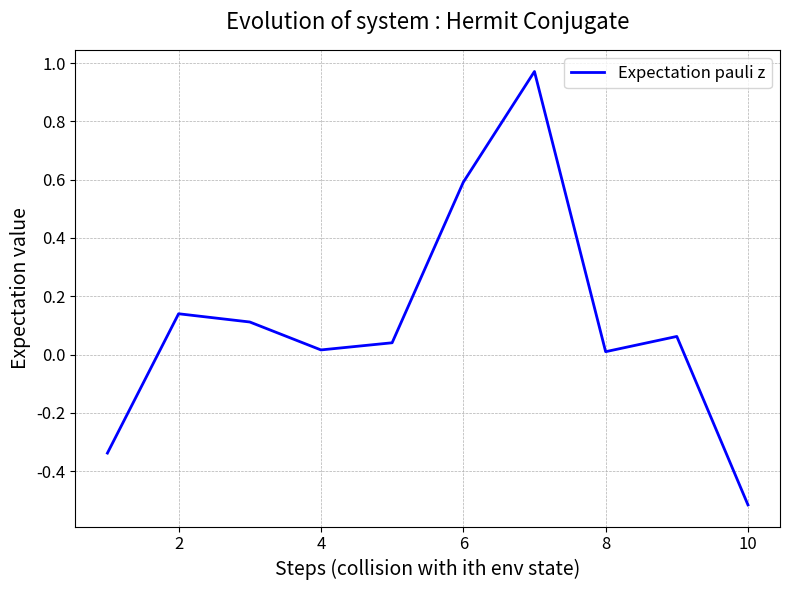

Write Python code to recreate this figure.
# -*- coding: utf-8 -*-
"""
Created on Wed Oct 30 13:20:47 2024

[redacted]
"""

import numpy as np
import matplotlib.pyplot as plt
import time
from scipy.stats import unitary_group
start = time.time()

a = np.array([0,0,1])
b1 = np.array([0,1,0])
b2 = np.array([1,0,0])

mapAB = np.array([[0,0,0], [1,0,0], [0,0,1],[0,1,0],[0,0,0],[0,0,0]])

def U_mkl(m,k,l,phi,theta):
    return (np.cos(theta)*np.outer(k,k)) + (np.cos(theta)*np.outer(l,l)) + (np.exp(1j*phi)*np.sin(theta)*np.outer(k,l)) - (np.exp(-1j*phi)*np.sin(theta)*np.outer(l,k)) + np.outer(m,m)

def partial_trace(rho, dims, axis=0):
    """
    Takes partial trace over the subsystem defined by 'axis'
    rho: a matrix
    dims: a list containing the dimension of each subsystem
    axis: the index of the subsytem to be traced out
    (We assume that each subsystem is square)
    """
    dims_ = np.array(dims)
    # Reshape the matrix into a tensor with the following shape:
    # [dim_0, dim_1, ..., dim_n, dim_0, dim_1, ..., dim_n]
    # Each subsystem gets one index for its row and another one for its column
    reshaped_rho = rho.reshape(np.concatenate((dims_, dims_), axis=None))

    # Move the subsystems to be traced towards the end
    reshaped_rho = np.moveaxis(reshaped_rho, axis, -1)
    reshaped_rho = np.moveaxis(reshaped_rho, len(dims)+axis-1, -1)

    # Trace over the very last row and column indices
    traced_out_rho = np.trace(reshaped_rho, axis1=-2, axis2=-1)

    # traced_out_rho is still in the shape of a tensor
    # Reshape back to a matrix
    dims_untraced = np.delete(dims_, axis)
    rho_dim = np.prod(dims_untraced)
    return traced_out_rho.reshape([rho_dim, rho_dim])

def random_unitary(seed=None):
    if seed is not None:
        np.random.seed(seed)
        
    # Generate a random complex matrix
    random_matrix = np.random.randn(2, 2) + 1j * np.random.randn(2, 2)
    
    # Perform QR decomposition and normalize to get a unitary matrix
    q, _ = np.linalg.qr(random_matrix)
    return q

#pauli matrices
pauli_y = np.array([[0, -1j], [1j, 0]])
pauli_x = np.array([[0,1],[1,0]])
pauli_z = np.array([[1,0],[0,-1]])

#initial condition
dt = 0.1
U = unitary_group.rvs(2)
sys_state = np.array([1,0])
state_initial = np.kron(sys_state,a)
total_operator = np.kron(np.kron(U,np.eye(3)),U) #U x I(3) x U x I(2**i)
phi_init = 0
theta_init = np.pi/4
len_states = 10

#data
data = []
steps = np.arange(1,len_states+1,step=1)

for i in range(len_states):
    if i == 0:
        #generation
        U_i = np.kron(np.eye(2),U_mkl(b1,a,b2,phi_init,theta_init))
        mapAB_i = np.kron(np.eye(2),mapAB)
        state = np.matmul(mapAB_i,np.matmul(U_i,state_initial))

        state = np.matmul(total_operator,state)
        
        memory = state

        #Uncompute
        state = state.reshape(6,2)
        U,S,Vh = np.linalg.svd(state,full_matrices=False)
        
        Vh_dag = np.conjugate(Vh).T
        U_dag = np.conjugate(U).T
        
        state = np.dot(np.dot(np.dot(U,np.diag(S)),Vh),Vh_dag)
        state = state.flatten()
        
    elif i == len_states-1:
        U_i = np.kron(np.eye(2),np.kron(np.matmul(U_mkl(a,b1,b2,0,np.pi/2),U_mkl(b2, a, b1, 0, np.pi/2)),np.eye(6)))
        mapAB_i = np.kron(np.eye(2),np.kron(mapAB,np.eye(6)))
        state = np.matmul(mapAB_i,np.matmul(U_i,state))
        
        total_operator_i = np.kron(total_operator,np.eye(6))
        state = np.matmul(total_operator_i,state)
        
        memory = state
    
        #Uncompute
        state = state.reshape(6,2*6)
        U,S,Vh = np.linalg.svd(state,full_matrices=False)
                
        Vh_dag = np.conjugate(Vh).T

        state = np.dot(np.dot(U,np.diag(S)),np.dot(Vh,Vh_dag))
        state = state.flatten()

    else:
        if len(state) == 36:

            U_i = np.kron(np.eye(2),np.kron(U_mkl(b2,a,b1,0,np.pi/2),np.eye(6)))
            mapAB_i = np.kron(np.eye(2),np.kron(mapAB,np.eye(6)))
            state = np.matmul(mapAB_i,np.matmul(U_i,state))
    
            total_operator_i = np.kron(total_operator,np.eye(6))
            state = np.matmul(total_operator_i,state)
            
            memory = state
    
            #Uncompute
            state = state.reshape(6,2*6)
            U,S,Vh = np.linalg.svd(state,full_matrices=False)
                
            Vh_dag = np.conjugate(Vh).T
                
            state = np.dot(np.dot(U,np.diag(S)),np.dot(Vh,Vh_dag))
            state = state.flatten()

        else:
            U_i = np.kron(np.eye(2),np.kron(U_mkl(b2,a,b1,0,np.pi/2),np.eye(2**i)))
            mapAB_i = np.kron(np.eye(2),np.kron(mapAB,np.eye(2**i)))
            state = np.matmul(mapAB_i,np.matmul(U_i,state))
            
            memory = state
    
            total_operator_i = np.kron(total_operator,np.eye(2**i))
            state = np.matmul(total_operator_i,state)
    
            #Uncompute
            state = state.reshape(6,2**(i+1))
            U,S,Vh = np.linalg.svd(state,full_matrices=False)
                
            Vh_dag = np.conjugate(Vh).T
                
            state = np.dot(np.dot(U,np.diag(S)),np.dot(Vh,Vh_dag))
            state = state.flatten()
             
    if len(state) == 36:
        rho = np.outer(state,state)
        sys = partial_trace(rho, [2,18],axis=1) #sys
        exp_sig = np.matrix.trace((np.matmul(sys,pauli_z)))
        data.append(exp_sig.item())
    else:
        rho = np.outer(state,state)
        sys = partial_trace(rho, [2,3*2**(i+1)],axis=1) #sys
        exp_sig = np.matrix.trace((np.matmul(sys,pauli_z)))
        data.append(exp_sig.item())


# Create the figure and axis objects
fig, ax = plt.subplots(figsize=(8, 6))

# Plot the data
ax.plot(steps, data, label="Expectation pauli z", color="blue", linewidth=2)

# Add title and labels with proper font size
ax.set_title("Evolution of system : Hermit Conjugate", fontsize=16, pad=15)
ax.set_xlabel("Steps (collision with ith env state)", fontsize=14)
ax.set_ylabel("Expectation value", fontsize=14)

# Add a grid for better readability
ax.grid(True, which='both', linestyle='--', linewidth=0.5)

# Add a legend with a frame
ax.legend(loc='upper right', fontsize=12, frameon=True)

# Increase the ticks font size for better visibility
ax.tick_params(axis='both', which='major', labelsize=12)

# Set tighter layout for padding
plt.tight_layout()

#plt.savefig("Evolution of expectation pauli z.jpg",dpi=200)
# Show the plot
plt.show()